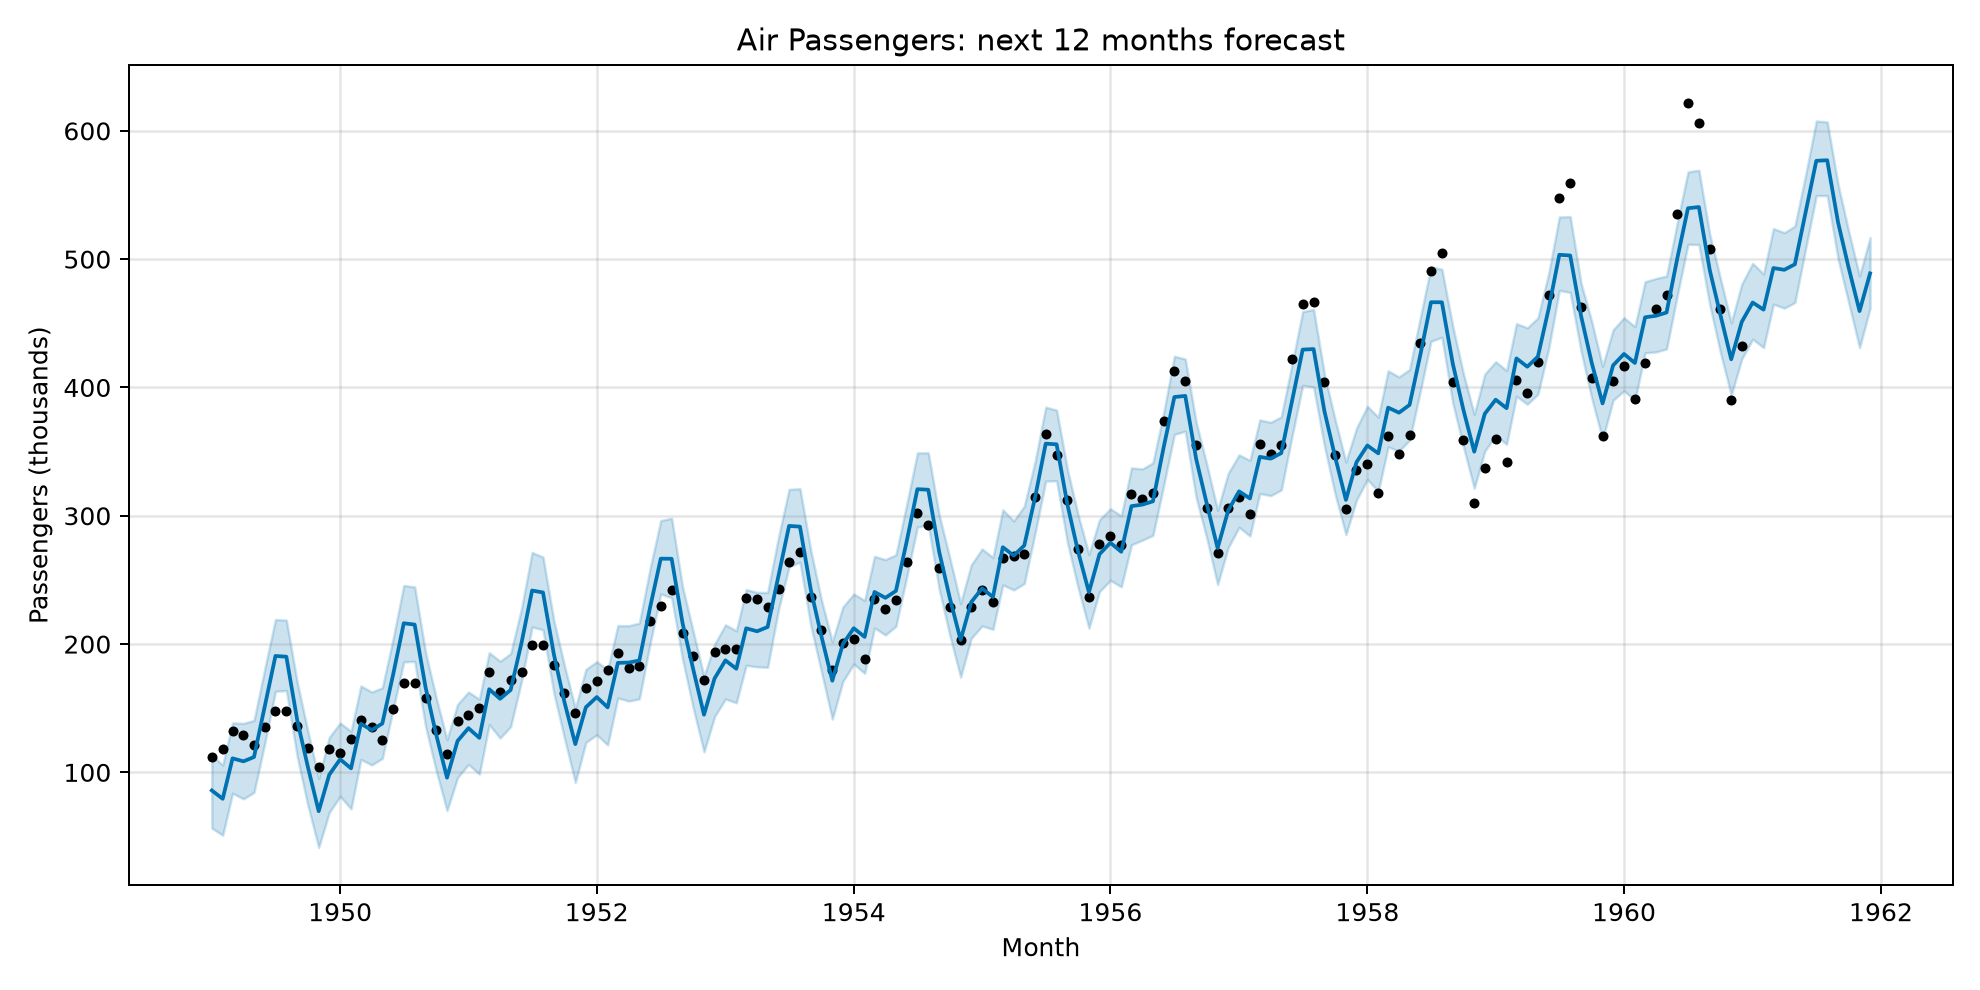

Values plotted in this chart, from the file beside it:
ds, yhat, yhat_lower, yhat_upper
1961-01-01, 466.2, 437.6, 496.7
1961-02-01, 460.7, 431.1, 488.5
1961-03-01, 493.1, 465, 523.8
1961-04-01, 491.7, 461.8, 520.7
1961-05-01, 496, 466.2, 525.7
1961-06-01, 537.1, 508.6, 566.2
1961-07-01, 576.7, 549.6, 607.7
1961-08-01, 577.1, 549.5, 607
1961-09-01, 528.5, 500.2, 558
1961-10-01, 493.4, 466.2, 521.9
1961-11-01, 459.5, 431.1, 486.9
1961-12-01, 488.9, 461.8, 516.9
